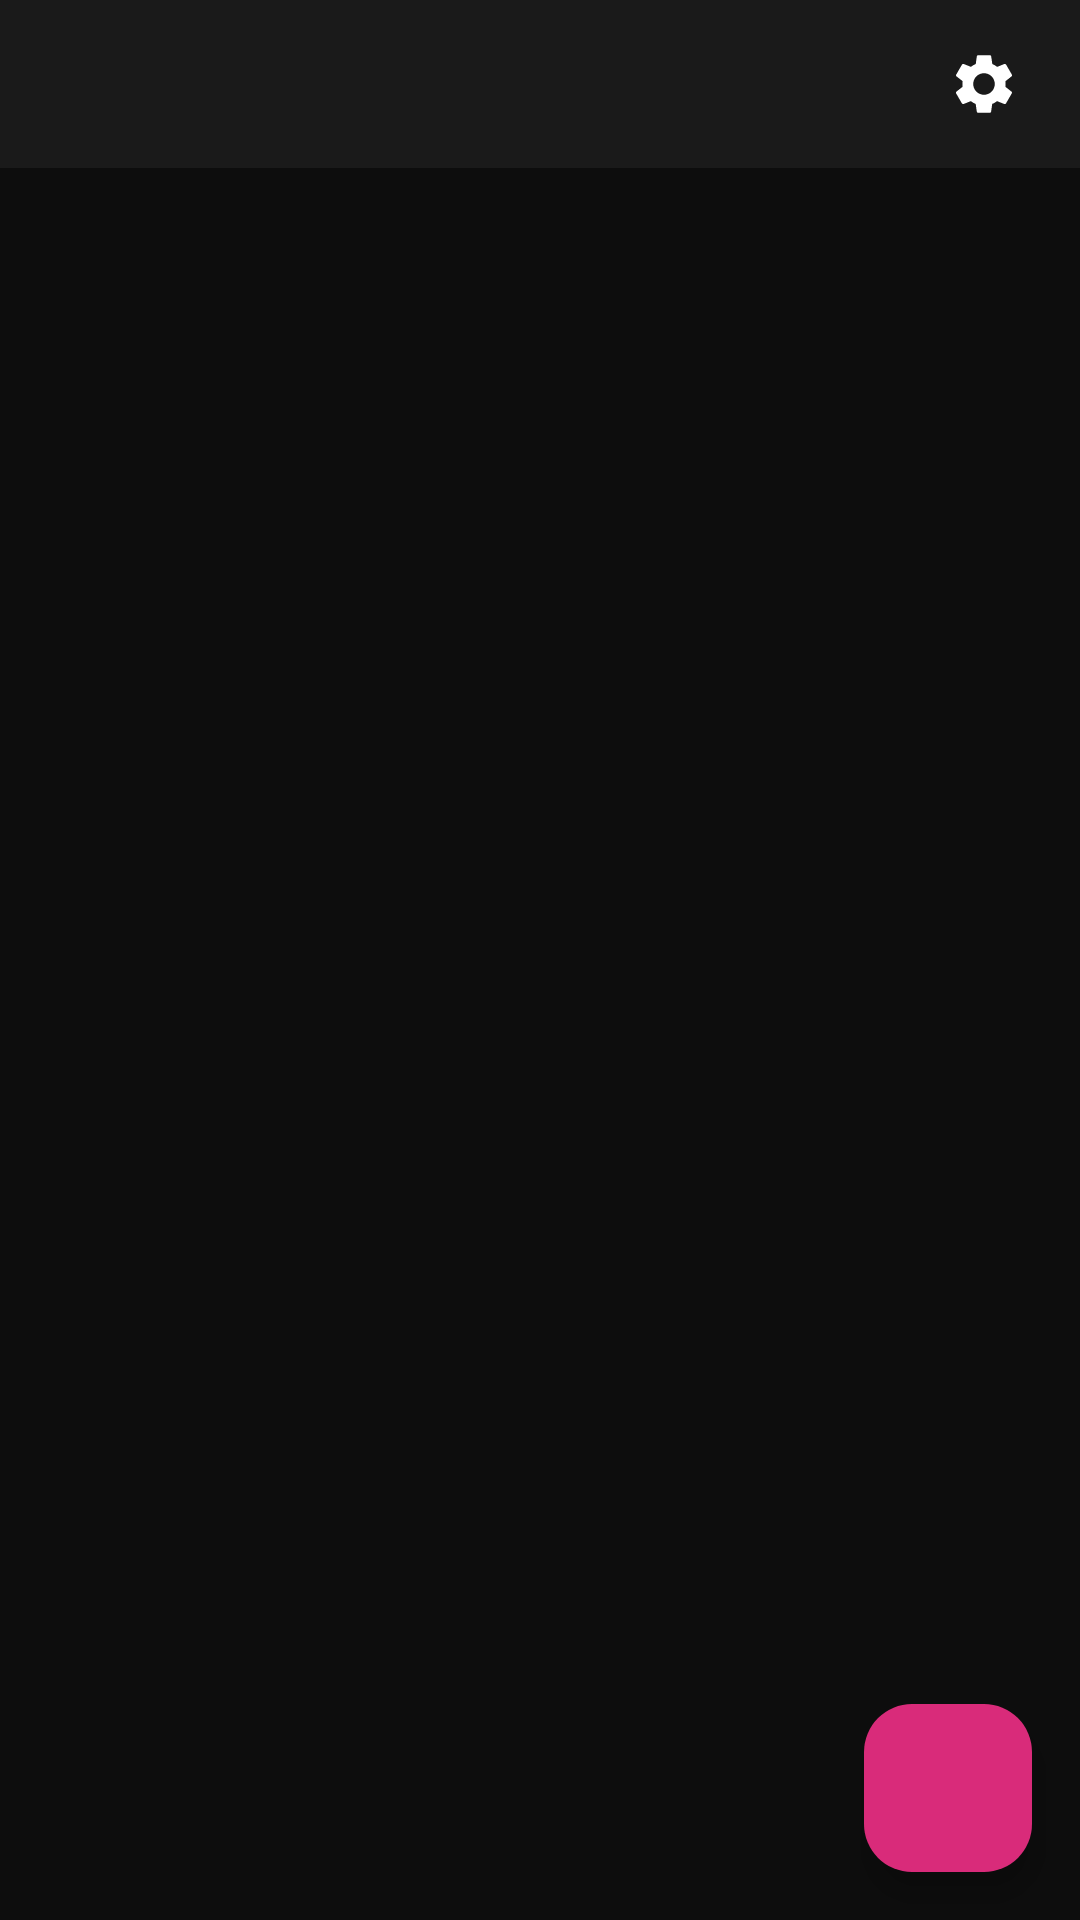

Reconstruct the res/layout file that produces this screen, plus the resources it refers to.
<!-- AndroidManifest.xml: application theme Theme.Vaults -->
<!-- res/layout/activity_gallery.xml -->
<?xml version="1.0" encoding="utf-8"?>
<androidx.coordinatorlayout.widget.CoordinatorLayout xmlns:android="http://schemas.android.com/apk/res/android"
    xmlns:app="http://schemas.android.com/apk/res-auto"
    android:layout_width="match_parent"
    android:layout_height="match_parent"
    android:background="@color/background_dark">

    <LinearLayout
        android:layout_width="match_parent"
        android:layout_height="match_parent"
        android:orientation="vertical">

        <LinearLayout
            android:layout_width="match_parent"
            android:layout_height="56dp"
            android:orientation="horizontal"
            android:gravity="center_vertical"
            android:paddingHorizontal="8dp"
            android:background="@color/surface_dark">

            <ImageButton
                android:id="@+id/btnBack"
                android:layout_width="48dp"
                android:layout_height="48dp"
                android:src="@drawable/ic_back"
                android:background="?attr/selectableItemBackgroundBorderless"
                app:tint="@color/on_surface" />

            <TextView
                android:id="@+id/title"
                android:layout_width="0dp"
                android:layout_height="wrap_content"
                android:layout_weight="1"
                android:textSize="18sp"
                android:textColor="@color/on_surface"
                android:paddingStart="8dp"
                android:ellipsize="end"
                android:maxLines="1" />

            <ImageButton
                android:id="@+id/btnSettings"
                android:layout_width="48dp"
                android:layout_height="48dp"
                android:src="@drawable/ic_settings"
                android:background="?attr/selectableItemBackgroundBorderless"
                app:tint="@color/on_surface" />
        </LinearLayout>

        <androidx.recyclerview.widget.RecyclerView
            android:id="@+id/mediaRecycler"
            android:layout_width="match_parent"
            android:layout_height="match_parent"
            android:padding="4dp"
            android:clipToPadding="false" />

        <androidx.viewpager2.widget.ViewPager2
            android:id="@+id/viewPager"
            android:layout_width="match_parent"
            android:layout_height="match_parent"
            android:visibility="gone" />
    </LinearLayout>

    <com.google.android.material.floatingactionbutton.FloatingActionButton
        android:id="@+id/fab"
        android:layout_width="wrap_content"
        android:layout_height="wrap_content"
        android:layout_gravity="bottom|end"
        android:layout_margin="16dp"
        android:src="@drawable/ic_add"
        style="@style/FabStyle" />

</androidx.coordinatorlayout.widget.CoordinatorLayout>
<!-- resources referenced by this layout -->
<resources>
  <color name="background_dark">#0D0D0D</color>
  <color name="on_surface">#FFFFFF</color>
  <color name="surface_dark">#1A1A1A</color>
  <!-- drawable ic_settings (drawable) -->
  <?xml version="1.0" encoding="utf-8"?>
  <vector xmlns:android="http://schemas.android.com/apk/res/android"
      android:width="24dp"
      android:height="24dp"
      android:viewportWidth="24"
      android:viewportHeight="24">
      <path
          android:fillColor="@color/white"
          android:pathData="M19.14,12.94c0.04,-0.31 0.06,-0.63 0.06,-0.94 0,-0.31 -0.02,-0.63 -0.06,-0.94l2.03,-1.58c0.18,-0.14 0.23,-0.41 0.12,-0.61l-1.92,-3.32c-0.12,-0.22 -0.37,-0.29 -0.59,-0.22l-2.39,0.96c-0.5,-0.38 -1.03,-0.7 -1.62,-0.94L14.4,2.81c-0.04,-0.24 -0.24,-0.41 -0.48,-0.41h-3.84c-0.24,0 -0.43,0.17 -0.47,0.41L9.25,5.35C8.66,5.59 8.12,5.92 7.63,6.29L5.24,5.33c-0.22,-0.08 -0.47,0 -0.59,0.22L2.74,8.87C2.62,9.08 2.66,9.34 2.86,9.48l2.03,1.58C4.84,11.37 4.8,11.69 4.8,12s0.02,0.63 0.06,0.94l-2.03,1.58c-0.18,0.14 -0.23,0.41 -0.12,0.61l1.92,3.32c0.12,0.22 0.37,0.29 0.59,0.22l2.39,-0.96c0.5,0.38 1.03,0.7 1.62,0.94l0.36,2.54c0.05,0.24 0.24,0.41 0.48,0.41h3.84c0.24,0 0.44,-0.17 0.47,-0.41l0.36,-2.54c0.59,-0.24 1.13,-0.56 1.62,-0.94l2.39,0.96c0.22,0.08 0.47,0 0.59,-0.22l1.92,-3.32c0.12,-0.22 0.07,-0.47 -0.12,-0.61L19.14,12.94zM12,15.6c-1.98,0 -3.6,-1.62 -3.6,-3.6s1.62,-3.6 3.6,-3.6 3.6,1.62 3.6,3.6S13.98,15.6 12,15.6z"/>
  </vector>
  <style name="FabStyle" parent="Widget.Material3.FloatingActionButton.Primary">
          <item name="backgroundTint">@color/pink_main</item>
          <item name="tint">@color/white</item>
      </style>
  <style name="Theme.Vaults" parent="Theme.Material3.Dark.NoActionBar">
          <item name="colorPrimary">@color/pink_main</item>
          <item name="colorPrimaryDark">@color/purple_dark</item>
          <item name="colorAccent">@color/pink_light</item>
          <item name="colorSecondary">@color/purple_light</item>
          <item name="colorSecondaryContainer">@color/purple_main</item>
          <item name="android:colorBackground">@color/background_dark</item>
          <item name="colorSurface">@color/surface_dark</item>
          <item name="colorSurfaceVariant">@color/surface_variant</item>
          <item name="colorOnPrimary">@color/white</item>
          <item name="colorOnSecondary">@color/white</item>
          <item name="colorOnBackground">@color/on_background</item>
          <item name="colorOnSurface">@color/on_surface</item>
          <item name="colorOnSurfaceVariant">@color/on_surface_variant</item>
          <item name="colorError">@color/error</item>
          <item name="android:statusBarColor">@color/background_dark</item>
          <item name="android:navigationBarColor">@color/background_dark</item>
      </style>
  <color name="white">#FFFFFF</color>
  <color name="pink_main">#D92B7A</color>
  <color name="purple_dark">#1A0026</color>
  <color name="pink_light">#FF4D9E</color>
  <color name="purple_light">#9B4DCA</color>
  <color name="purple_main">#6B2D8C</color>
  <color name="surface_variant">#252525</color>
  <color name="on_background">#FFFFFF</color>
  <color name="on_surface_variant">#B0B0B0</color>
  <color name="error">#CF6679</color>
</resources>
